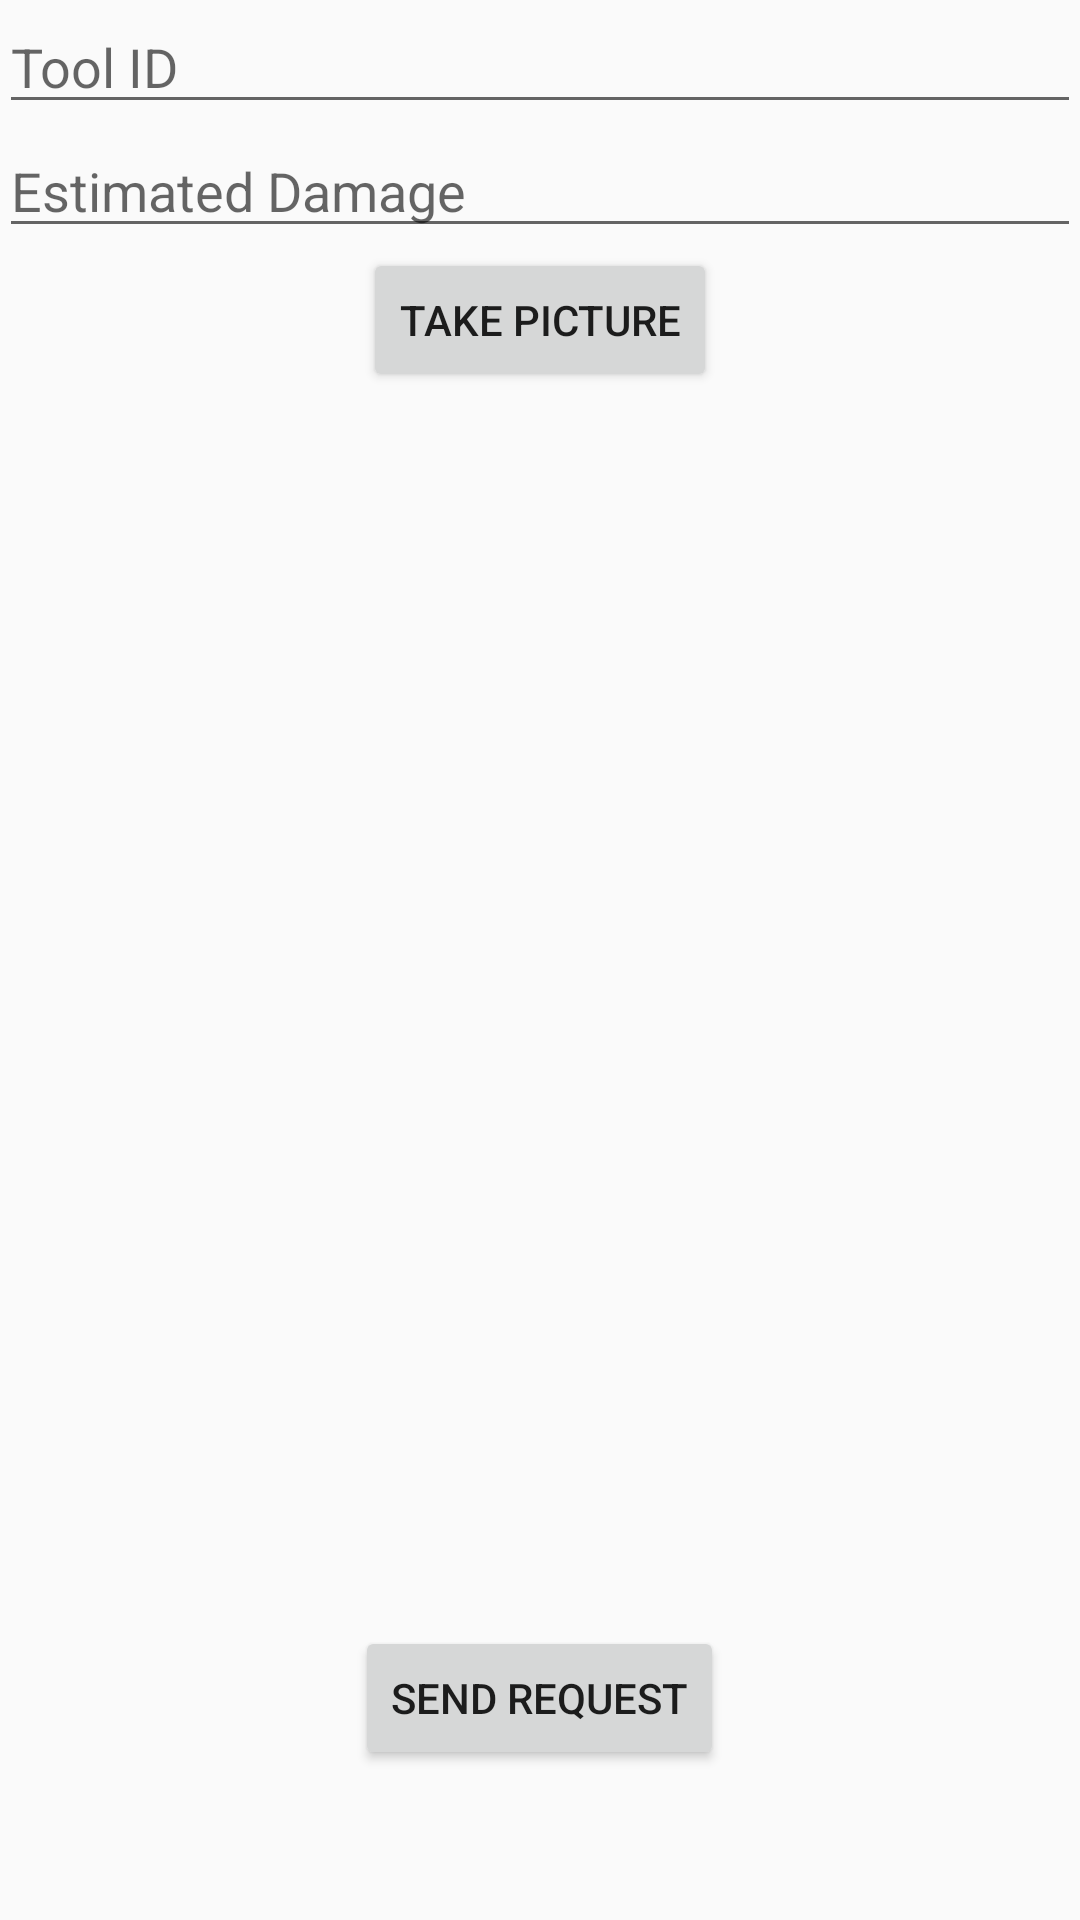

Produce the Android XML layout that renders to this screen, including the resource entries it uses.
<!-- AndroidManifest.xml: application theme AppTheme -->
<!-- res/layout/content_repair_service.xml -->
<?xml version="1.0" encoding="utf-8"?>
<RelativeLayout xmlns:android="http://schemas.android.com/apk/res/android"
    xmlns:tools="http://schemas.android.com/tools"
    xmlns:app="http://schemas.android.com/apk/res-auto" android:layout_width="match_parent"
    android:layout_height="match_parent" android:paddingLeft="@dimen/activity_horizontal_margin"
    android:paddingRight="@dimen/activity_horizontal_margin"
    android:paddingTop="@dimen/activity_vertical_margin"
    android:paddingBottom="@dimen/activity_vertical_margin"
    app:layout_behavior="@string/appbar_scrolling_view_behavior"
    tools:showIn="@layout/activity_repair_service"
    tools:context="com.tau.tim.hiltifleetmanagement.RepairServices.RepairServiceActivity">

    <EditText
        android:layout_width="wrap_content"
        android:layout_height="wrap_content"
        android:id="@+id/ToolIDField"
        android:layout_alignParentTop="true"
        android:layout_alignParentLeft="true"
        android:layout_alignParentStart="true"
        android:layout_alignParentRight="true"
        android:layout_alignParentEnd="true"
        android:hint="Tool ID" />

    <EditText
        android:layout_width="wrap_content"
        android:layout_height="wrap_content"
        android:id="@+id/EstDmgField"
        android:layout_below="@+id/ToolIDField"
        android:layout_alignRight="@+id/ToolIDField"
        android:layout_alignEnd="@+id/ToolIDField"
        android:layout_alignParentLeft="true"
        android:layout_alignParentStart="true"
        android:hint="Estimated Damage" />

    <Button
        android:layout_width="wrap_content"
        android:layout_height="wrap_content"
        android:text="Take Picture"
        android:id="@+id/TakePicButton"
        android:layout_below="@+id/EstDmgField"
        android:layout_centerHorizontal="true" />

    <ImageView
        android:layout_width="match_parent"
        android:layout_height="match_parent"
        android:id="@+id/Picture"
        android:layout_below="@+id/TakePicButton"
        android:layout_alignParentLeft="true"
        android:layout_alignParentStart="true"
        android:layout_above="@+id/SendReqButton" />

    <Button
        android:layout_width="wrap_content"
        android:layout_height="wrap_content"
        android:text="Send Request"
        android:id="@+id/SendReqButton"
        android:layout_marginBottom="50dp"
        android:layout_alignParentBottom="true"
        android:layout_centerHorizontal="true" />

</RelativeLayout>
<!-- res/layout/activity_repair_service.xml (included above) -->
<?xml version="1.0" encoding="utf-8"?>
<android.support.design.widget.CoordinatorLayout
    xmlns:android="http://schemas.android.com/apk/res/android"
    xmlns:app="http://schemas.android.com/apk/res-auto"
    xmlns:tools="http://schemas.android.com/tools" android:layout_width="match_parent"
    android:layout_height="match_parent" android:fitsSystemWindows="true"
    tools:context="com.tau.tim.hiltifleetmanagement.RepairServices.RepairServiceActivity">

    <android.support.design.widget.AppBarLayout android:id="@+id/top_bar"
        android:layout_width="fill_parent" android:layout_height="wrap_content"
        android:background="#F00"
        android:theme="@style/AppTheme.AppBarOverlay">

        <android.support.v7.widget.Toolbar android:id="@+id/toolbar"
            android:layout_width="fill_parent" android:layout_height="?attr/actionBarSize"
            android:background="@drawable/logo4" />
        

    </android.support.design.widget.AppBarLayout>

    <include layout="@layout/content_repair_service" />

</android.support.design.widget.CoordinatorLayout>
<!-- resources referenced by this layout -->
<resources>
  <!-- drawable logo4: png bitmap (drawable, 3573 bytes) -->
  <style name="AppTheme.AppBarOverlay" parent="ThemeOverlay.AppCompat.Dark.ActionBar">
          <item name="android:titleTextStyle">@style/NoTitleText</item>
          <item name="android:subtitleTextStyle">@style/NoTitleText</item>
          <item name="android:displayOptions">useLogo|showHome</item>
          </style>
  <style name="AppTheme.PopupOverlay" parent="ThemeOverlay.AppCompat.Light" />
  <style name="AppTheme" parent="Theme.AppCompat.Light.DarkActionBar">
          
          <item name="colorPrimary">@color/colorPrimary</item>
          <item name="colorPrimaryDark">@color/colorPrimaryDark</item>
          <item name="colorAccent">@color/colorAccent</item>
          <item name="android:actionBarStyle">@style/AppTheme.AppBarOverlay</item>
      </style>
  <style name="NoTitleText">
          <item name="android:displayOptions">useLogo|showHome</item>
          <item name="android:textColor">#00000000</item>
      </style>
  <color name="colorPrimary">#DE1F26</color>
  <color name="colorPrimaryDark">#000</color>
  <color name="colorAccent">#DE1F26</color>
</resources>
